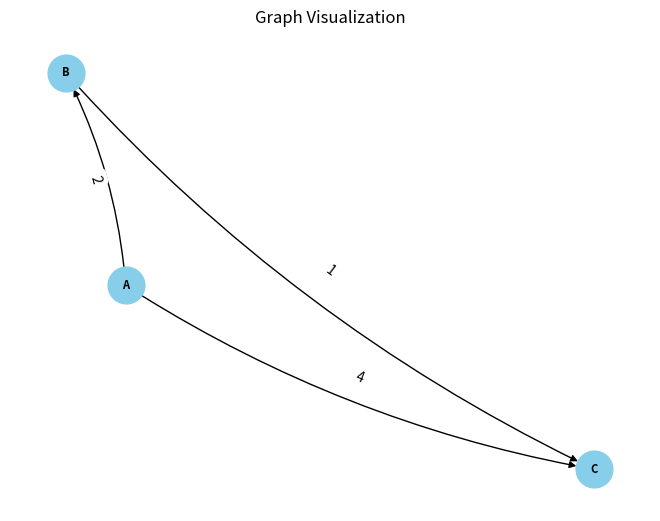
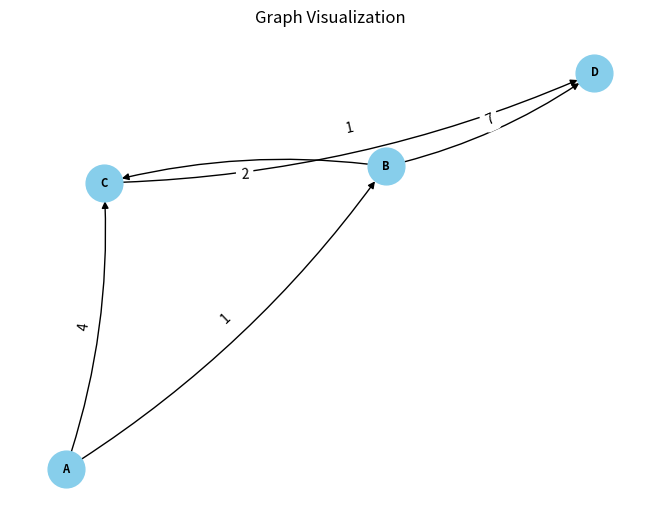
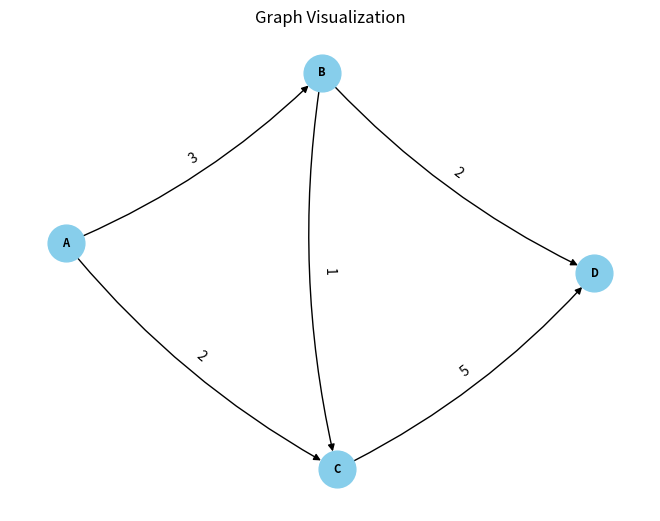

Write the Python code that produced these figures, in order.
#!/usr/bin/env python3
# -*- coding: utf-8 -*-
"""
Created on Wed Dec 20 20:18:45 2023

@author: shyamanand
"""

import networkx as nx
import matplotlib.pyplot as plt

class Graph:
    def __init__(self):
        self.graph = nx.DiGraph()

    def add_node(self, value):
        self.graph.add_node(value)

    def add_edge(self, from_node, to_node, weight):
        self.graph.add_edge(from_node, to_node, weight=weight)

def dijkstra(graph, start):
    dist = {node: float('inf') for node in graph.nodes}
    prev_nodes = {node: None for node in graph.nodes}
    dist[start] = 0

    unvisited_nodes = set(graph.nodes)

    while unvisited_nodes:
        curr_node = min(unvisited_nodes, key=lambda node: dist[node])
        unvisited_nodes.remove(curr_node)

        for neighbor, edge_data in graph[curr_node].items():
            dist_to_neighbor = dist[curr_node] + edge_data['weight']
            if dist_to_neighbor < dist[neighbor]:
                dist[neighbor] = dist_to_neighbor
                prev_nodes[neighbor] = curr_node

    return dist, prev_nodes

def visualize_graph(graph):
    pos = nx.spring_layout(graph.graph)
    nx.draw(graph.graph, pos, with_labels=True, font_weight='bold', node_size=700, node_color='skyblue', font_size=8, connectionstyle="arc3,rad=0.1")
    edge_labels = nx.get_edge_attributes(graph.graph, 'weight')
    nx.draw_networkx_edge_labels(graph.graph, pos, edge_labels=edge_labels)
    plt.title("Graph Visualization")
    plt.show()

# Test Case 1
g1 = Graph()
g1.add_node("A")
g1.add_node("B")
g1.add_node("C")
g1.add_edge("A", "B", 2)
g1.add_edge("B", "C", 1)
g1.add_edge("A", "C", 4)
print("Test Case 1:")
visualize_graph(g1)
d1, p1 = dijkstra(g1.graph, "A")
print("Shortest Distances from A:", d1)
print("Previous Nodes:", p1)
print()

# Test Case 2
g2 = Graph()
g2.add_node("A")
g2.add_node("B")
g2.add_node("C")
g2.add_node("D")
g2.add_edge("A", "B", 1)
g2.add_edge("B", "C", 2)
g2.add_edge("C", "D", 1)
g2.add_edge("A", "C", 4)
g2.add_edge("B", "D", 7)
print("Test Case 2:")
visualize_graph(g2)
d2, p2 = dijkstra(g2.graph, "A")
print("Shortest Distances from A:", d2)
print("Previous Nodes:", p2)
print()

# Test Case 3
g3 = Graph()
g3.add_node("A")
g3.add_node("B")
g3.add_node("C")
g3.add_node("D")
g3.add_edge("A", "B", 3)
g3.add_edge("B", "C", 1)
g3.add_edge("C", "D", 5)
g3.add_edge("A", "C", 2)
g3.add_edge("B", "D", 2)
print("Test Case 3:")
visualize_graph(g3)
d3, p3 = dijkstra(g3.graph, "A")
print("Shortest Distances from A:", d3)
print("Previous Nodes:", p3)
